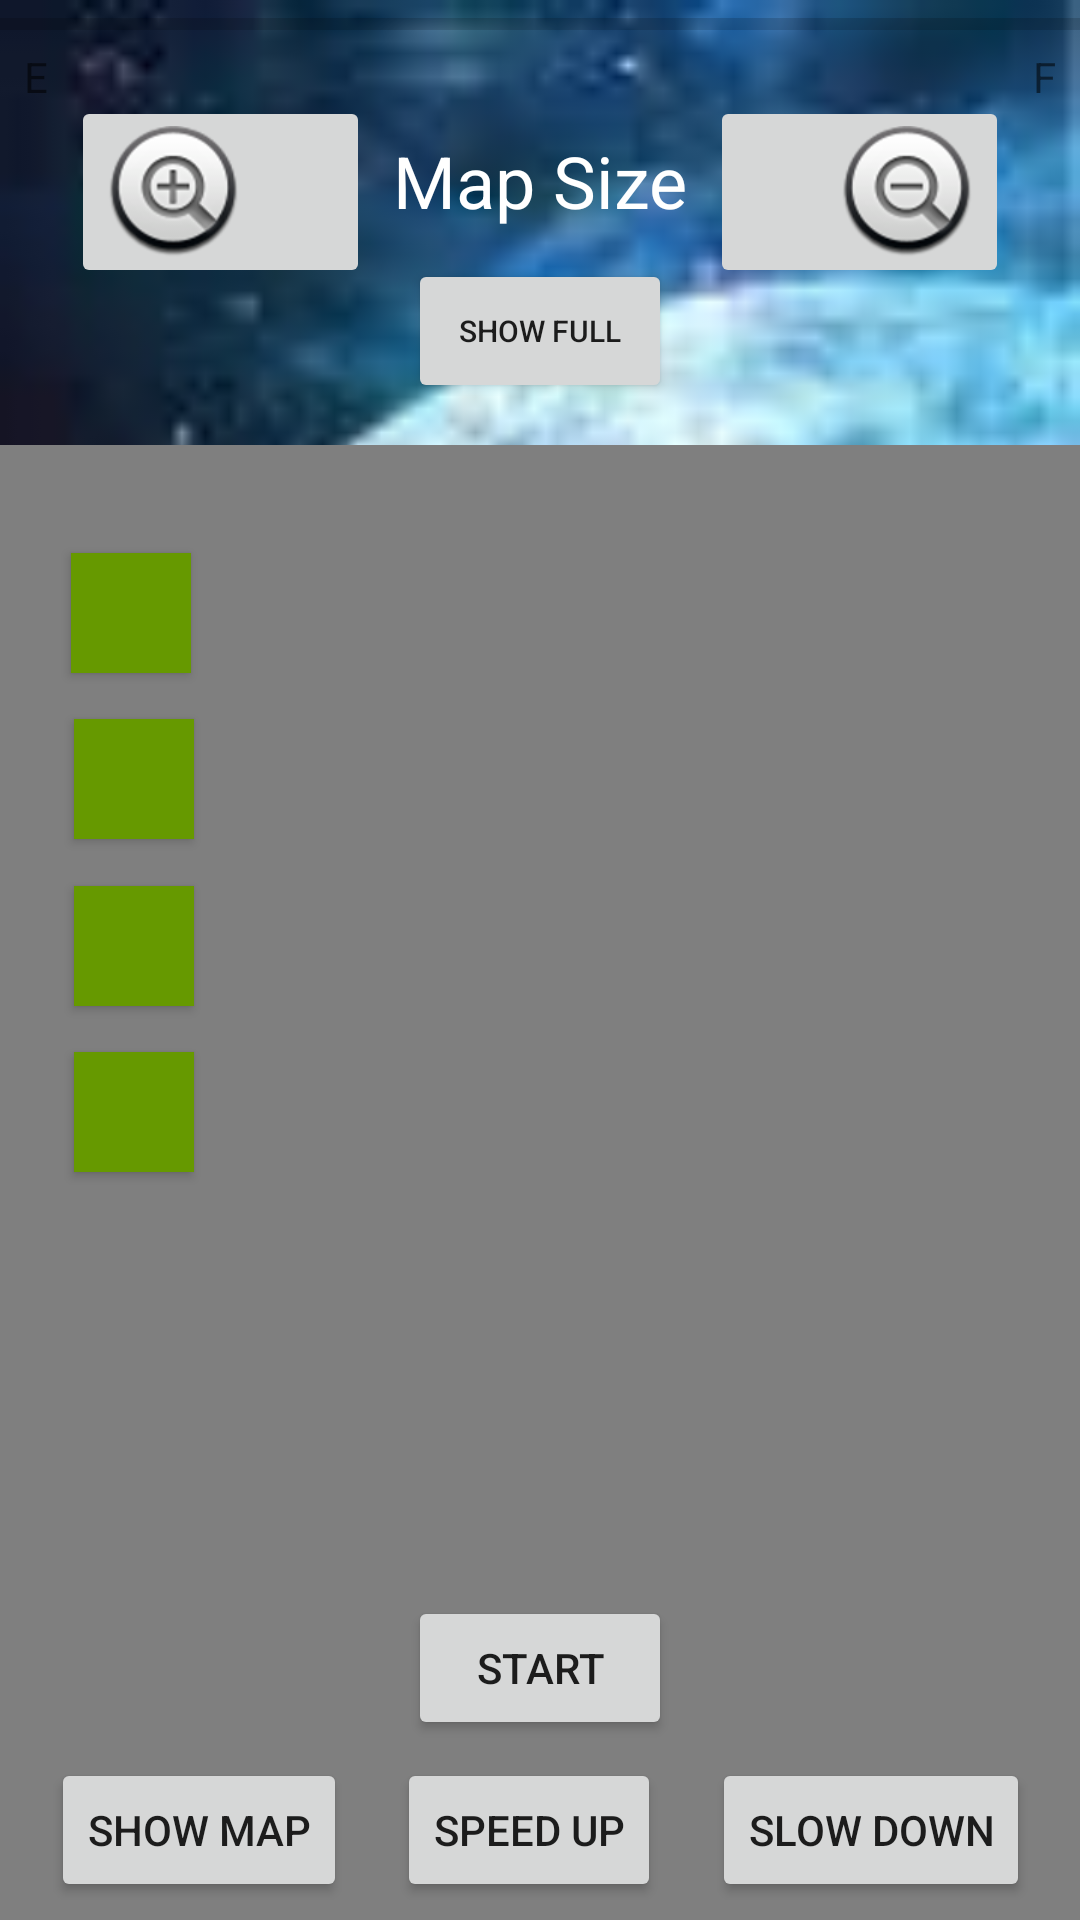

Produce the Android XML layout that renders to this screen, including the resource entries it uses.
<!-- AndroidManifest.xml: application theme Theme.AMazeByMatthewCheng -->
<!-- res/layout/activity_play_animation.xml -->
<?xml version="1.0" encoding="utf-8"?>
<androidx.constraintlayout.widget.ConstraintLayout xmlns:android="http://schemas.android.com/apk/res/android"
    xmlns:app="http://schemas.android.com/apk/res-auto"
    xmlns:tools="http://schemas.android.com/tools"
    android:layout_width="match_parent"
    android:layout_height="match_parent"
    android:animationCache="true"
    tools:context=".PlayAnimationActivity"
    android:background="@drawable/close_moon">

    <TextView
        android:id="@+id/textView5"
        android:layout_width="wrap_content"
        android:layout_height="wrap_content"
        android:layout_marginTop="28dp"
        android:text="@string/map_size"
        android:textSize="24sp"
        android:textColor="@color/white"
        app:layout_constraintEnd_toStartOf="@+id/imageButton7"
        app:layout_constraintStart_toEndOf="@+id/imageButton8"
        app:layout_constraintTop_toBottomOf="@+id/progressBar2" />

    <ImageButton
        android:id="@+id/imageButton7"
        android:layout_width="wrap_content"
        android:layout_height="wrap_content"
        android:layout_marginTop="16dp"
        android:layout_marginEnd="16dp"
        app:layout_constraintEnd_toEndOf="parent"
        app:layout_constraintStart_toEndOf="@+id/textView5"
        app:layout_constraintTop_toBottomOf="@+id/progressBar2"
        app:srcCompat="@android:drawable/btn_minus" />

    <ImageButton
        android:id="@+id/imageButton8"
        android:layout_width="wrap_content"
        android:layout_height="wrap_content"
        android:layout_marginStart="16dp"
        android:layout_marginTop="16dp"
        app:layout_constraintEnd_toStartOf="@+id/textView5"
        app:layout_constraintStart_toStartOf="parent"
        app:layout_constraintTop_toBottomOf="@+id/progressBar2"
        app:srcCompat="@android:drawable/btn_plus" />

    <ProgressBar
        android:id="@+id/progressBar2"
        style="?android:attr/progressBarStyleHorizontal"
        android:layout_width="410dp"
        android:layout_height="wrap_content"
        app:layout_constraintEnd_toEndOf="parent"
        app:layout_constraintStart_toStartOf="parent"
        app:layout_constraintTop_toTopOf="parent" />

    <TextView
        android:id="@+id/textView6"
        android:layout_width="wrap_content"
        android:layout_height="wrap_content"
        android:layout_marginStart="8dp"
        android:text="@string/E_string"
        app:layout_constraintStart_toStartOf="parent"
        app:layout_constraintTop_toBottomOf="@+id/progressBar2" />

    <TextView
        android:id="@+id/textView7"
        android:layout_width="wrap_content"
        android:layout_height="wrap_content"
        android:layout_marginEnd="8dp"
        android:text="@string/F_string"
        app:layout_constraintEnd_toEndOf="parent"
        app:layout_constraintTop_toBottomOf="@+id/progressBar2" />

    <TextView
        android:id="@+id/textView8"
        android:layout_width="wrap_content"
        android:layout_height="wrap_content"
        android:layout_marginStart="8dp"
        android:layout_marginTop="150dp"
        android:layout_marginBottom="16dp"
        android:text="@string/F_string"
        app:layout_constraintBottom_toTopOf="@+id/textView9"
        app:layout_constraintStart_toStartOf="parent"
        app:layout_constraintTop_toBottomOf="@+id/textView6" />

    <TextView
        android:id="@+id/textView9"
        android:layout_width="wrap_content"
        android:layout_height="wrap_content"
        android:layout_marginStart="8dp"
        android:layout_marginTop="16dp"
        android:layout_marginBottom="16dp"
        android:text="@string/R_string"
        app:layout_constraintBottom_toTopOf="@+id/textView10"
        app:layout_constraintStart_toStartOf="parent"
        app:layout_constraintTop_toBottomOf="@+id/textView8" />

    <TextView
        android:id="@+id/textView10"
        android:layout_width="wrap_content"
        android:layout_height="wrap_content"
        android:layout_marginStart="8dp"
        android:layout_marginTop="16dp"
        android:layout_marginBottom="16dp"
        android:text="@string/L_string"
        app:layout_constraintBottom_toTopOf="@+id/textView11"
        app:layout_constraintStart_toStartOf="parent"
        app:layout_constraintTop_toBottomOf="@+id/textView9" />

    <TextView
        android:id="@+id/textView11"
        android:layout_width="wrap_content"
        android:layout_height="wrap_content"
        android:layout_marginStart="8dp"
        android:layout_marginTop="16dp"
        android:layout_marginBottom="197dp"
        android:text="@string/B_string"
        app:layout_constraintBottom_toTopOf="@+id/button8"
        app:layout_constraintStart_toStartOf="parent"
        app:layout_constraintTop_toBottomOf="@+id/textView10" />

    <Button
        android:id="@+id/button8"
        android:layout_width="wrap_content"
        android:layout_height="wrap_content"
        android:layout_marginStart="16dp"
        android:layout_marginBottom="6dp"
        android:text="@string/show_map"
        android:textSize="14sp"
        app:layout_constraintBottom_toBottomOf="parent"
        app:layout_constraintEnd_toStartOf="@+id/button9"
        app:layout_constraintStart_toStartOf="parent" />

    <Button
        android:id="@+id/button9"
        android:layout_width="wrap_content"
        android:layout_height="wrap_content"
        android:layout_marginStart="16dp"
        android:layout_marginEnd="16dp"
        android:layout_marginBottom="6dp"
        android:text="@string/speed_up"
        app:layout_constraintBottom_toBottomOf="parent"
        app:layout_constraintEnd_toStartOf="@+id/button10"
        app:layout_constraintStart_toEndOf="@+id/button8" />

    <Button
        android:id="@+id/button10"
        android:layout_width="wrap_content"
        android:layout_height="wrap_content"
        android:layout_marginEnd="16dp"
        android:layout_marginBottom="6dp"
        android:text="@string/slow_down"
        app:layout_constraintBottom_toBottomOf="parent"
        app:layout_constraintEnd_toEndOf="parent"
        app:layout_constraintStart_toEndOf="@+id/button9" />

    <Button
        android:id="@+id/button11"
        android:layout_width="wrap_content"
        android:layout_height="wrap_content"
        android:layout_marginStart="160dp"
        android:layout_marginEnd="160dp"
        android:layout_marginBottom="6dp"
        android:text="@string/start"
        app:layout_constraintBottom_toTopOf="@+id/button9"
        app:layout_constraintEnd_toEndOf="parent"
        app:layout_constraintStart_toStartOf="parent" />

    <Button
        android:id="@+id/button12"
        android:layout_width="40dp"
        android:layout_height="40dp"
        android:layout_marginStart="8dp"
        android:layout_marginTop="163dp"
        android:background="@android:color/holo_green_dark"
        app:backgroundTint="@null"
        app:layout_constraintBottom_toTopOf="@+id/button14"
        app:layout_constraintStart_toEndOf="@+id/textView8"
        app:layout_constraintTop_toBottomOf="@+id/progressBar2" />

    <Button
        android:id="@+id/button14"
        android:layout_width="40dp"
        android:layout_height="40dp"
        android:layout_marginStart="8dp"
        android:layout_marginTop="10dp"
        android:background="@android:color/holo_green_dark"
        app:backgroundTint="@null"
        app:layout_constraintBottom_toTopOf="@+id/button15"
        app:layout_constraintStart_toEndOf="@+id/textView9"
        app:layout_constraintTop_toBottomOf="@+id/button12" />

    <Button
        android:id="@+id/button15"
        android:layout_width="40dp"
        android:layout_height="40dp"
        android:layout_marginStart="9dp"
        android:layout_marginTop="10dp"
        android:background="@android:color/holo_green_dark"
        app:backgroundTint="@null"
        app:layout_constraintBottom_toTopOf="@+id/button16"
        app:layout_constraintStart_toEndOf="@+id/textView10"
        app:layout_constraintTop_toBottomOf="@+id/button14" />

    <Button
        android:id="@+id/button16"
        android:layout_width="40dp"
        android:layout_height="40dp"
        android:layout_marginStart="8dp"
        android:layout_marginTop="10dp"
        android:layout_marginBottom="190dp"
        android:background="@android:color/holo_green_dark"
        app:backgroundTint="@null"
        app:layout_constraintBottom_toTopOf="@+id/button8"
        app:layout_constraintStart_toEndOf="@+id/textView11"
        app:layout_constraintTop_toBottomOf="@+id/button15" />

    <edu.wm.cs.cs301.matthewcheng.gui.MazePanel
        android:id="@+id/view"
        android:layout_width="1200dp"
        android:layout_height="1200dp"
        android:layout_marginTop="72dp"
        app:layout_constraintEnd_toEndOf="parent"
        app:layout_constraintStart_toStartOf="parent"
        app:layout_constraintTop_toBottomOf="@+id/textView5" />

    <Button
        android:id="@+id/button7"
        android:layout_width="wrap_content"
        android:layout_height="wrap_content"
        android:layout_marginStart="4dp"
        android:layout_marginTop="10dp"
        android:layout_marginEnd="4dp"
        android:text="@string/show_full"
        android:textSize="10sp"
        app:layout_constraintEnd_toStartOf="@+id/imageButton7"
        app:layout_constraintStart_toEndOf="@+id/imageButton8"
        app:layout_constraintTop_toBottomOf="@+id/textView5" />

</androidx.constraintlayout.widget.ConstraintLayout>
<!-- resources referenced by this layout -->
<resources>
  <!-- drawable close_moon: png bitmap (drawable, 34950 bytes) -->
  <string name="B_string">B</string>
  <string name="E_string">E</string>
  <string name="F_string">F</string>
  <string name="L_string">L</string>
  <string name="R_string">R</string>
  <string name="map_size">Map Size</string>
  <string name="show_full">Show Full</string>
  <string name="show_map">Show Map</string>
  <string name="slow_down">Slow Down</string>
  <string name="speed_up">Speed Up</string>
  <string name="start">Start</string>
  <style name="Theme.AMazeByMatthewCheng" parent="Theme.MaterialComponents.DayNight.DarkActionBar">
          
          <item name="colorPrimary">@color/purple_500</item>
          <item name="colorPrimaryVariant">@color/purple_700</item>
          <item name="colorOnPrimary">@color/white</item>
          
          <item name="colorSecondary">@color/teal_200</item>
          <item name="colorSecondaryVariant">@color/teal_700</item>
          <item name="colorOnSecondary">@color/black</item>
          
          <item name="android:statusBarColor" tools:targetApi="l">?attr/colorPrimaryVariant</item>
          
      </style>
  <!-- not gathered from this repository: default colours our renderer supplied (Android Studio template values) -->
  <color name="purple_500">#FF6200EE</color>
  <color name="purple_700">#FF3700B3</color>
  <color name="teal_200">#FF03DAC5</color>
  <color name="teal_700">#FF018786</color>
  <color name="black">#FF000000</color>
  <color name="white">#FFFFFFFF</color>
</resources>
